Dataset: dataset (GitHub, Sanjay-Raam/IESA-Hackathon). Classes: center defect, cracks, edge defect, no defects, open defect, particles, scratches.

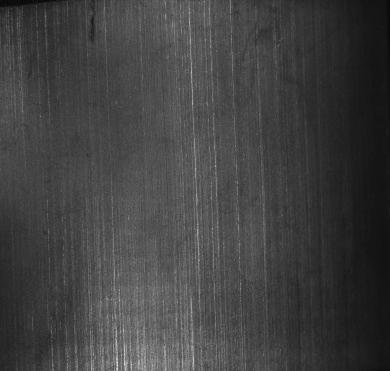
Label: cracks

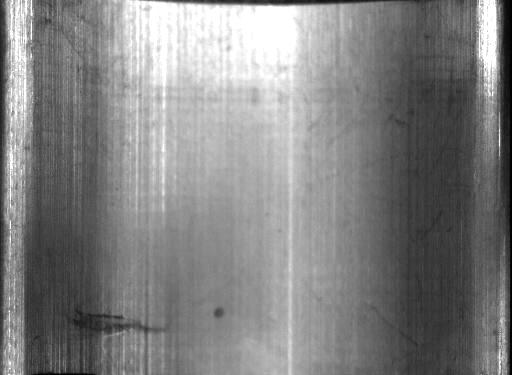
Label: open defect

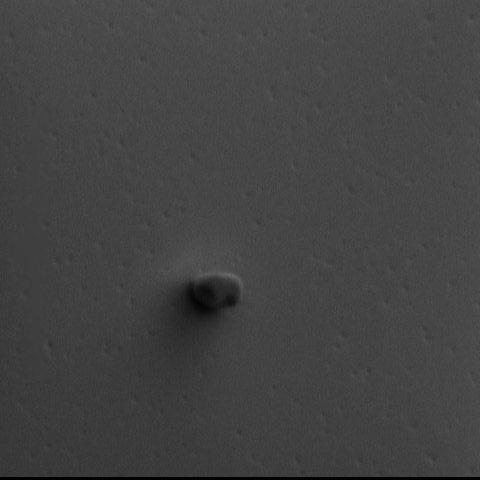
Label: particles

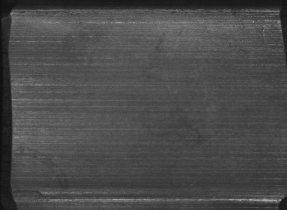
Label: no defects

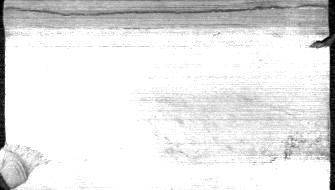
Label: edge defect

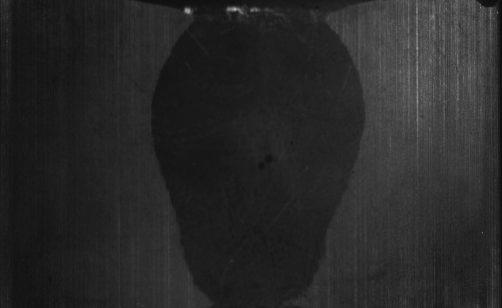
Label: center defect
